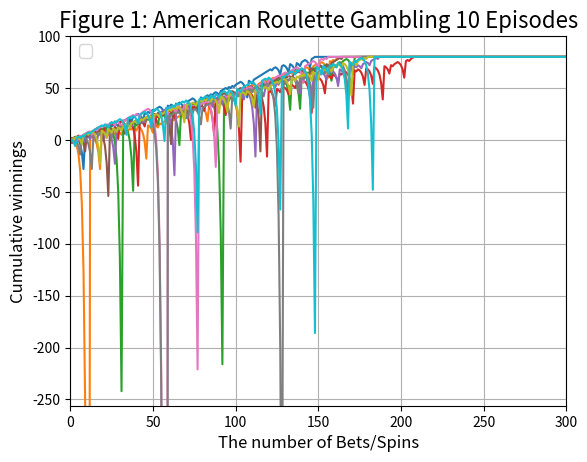
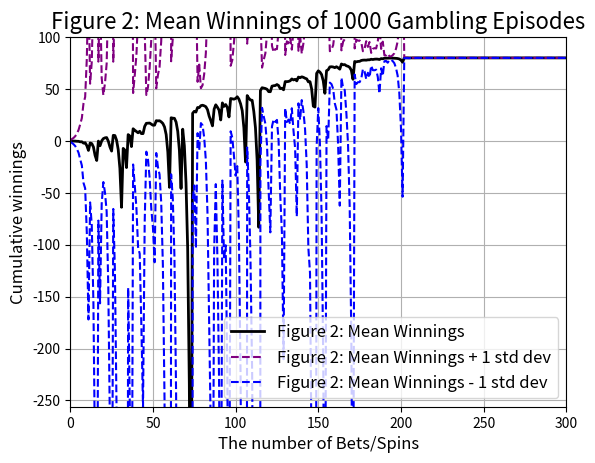
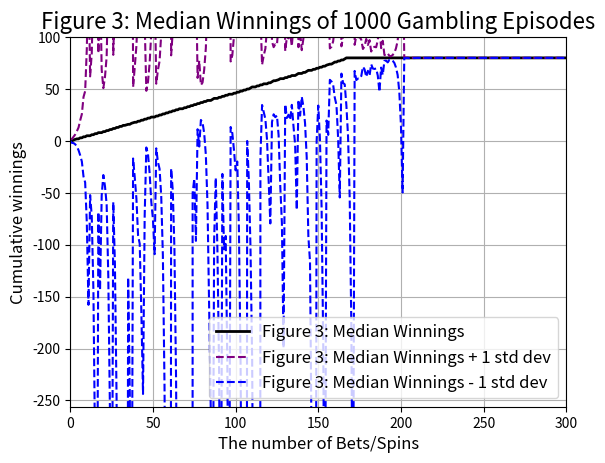
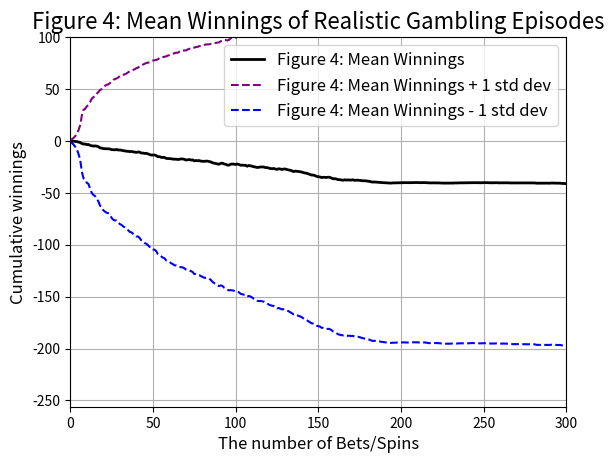
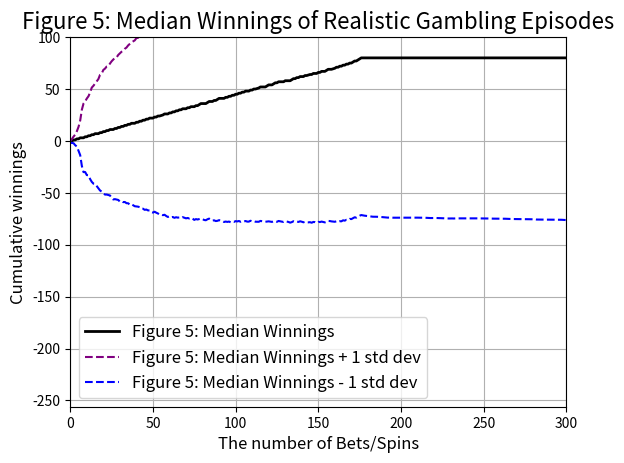

The matplotlib source for these figures, in order:
""""""  		  	   		  		 		  		  		    	 		 		   		 		  
"""Assess a betting strategy.  		  	   		  		 		  		  		    	 		 		   		 		  
  		  	   		  		 		  		  		    	 		 		   		 		  
Copyright 2018, Georgia Institute of Technology (Georgia Tech)  		  	   		  		 		  		  		    	 		 		   		 		  
Atlanta, Georgia 30332  		  	   		  		 		  		  		    	 		 		   		 		  
All Rights Reserved  		  	   		  		 		  		  		    	 		 		   		 		  
  		  	   		  		 		  		  		    	 		 		   		 		  
Template code for CS 4646/7646  		  	   		  		 		  		  		    	 		 		   		 		  
  		  	   		  		 		  		  		    	 		 		   		 		  
Georgia Tech asserts copyright ownership of this template and all derivative  		  	   		  		 		  		  		    	 		 		   		 		  
works, including solutions to the projects assigned in this course. Students  		  	   		  		 		  		  		    	 		 		   		 		  
and other users of this template code are advised not to share it with others  		  	   		  		 		  		  		    	 		 		   		 		  
or to make it available on publicly viewable websites including repositories  		  	   		  		 		  		  		    	 		 		   		 		  
such as github and gitlab.  This copyright statement should not be removed  		  	   		  		 		  		  		    	 		 		   		 		  
or edited.  		  	   		  		 		  		  		    	 		 		   		 		  
  		  	   		  		 		  		  		    	 		 		   		 		  
We do grant permission to share solutions privately with non-students such  		  	   		  		 		  		  		    	 		 		   		 		  
as potential employers. However, sharing with other current or future  		  	   		  		 		  		  		    	 		 		   		 		  
students of CS 7646 is prohibited and subject to being investigated as a  		  	   		  		 		  		  		    	 		 		   		 		  
GT honor code violation.  		  	   		  		 		  		  		    	 		 		   		 		  
  		  	   		  		 		  		  		    	 		 		   		 		  
-----do not edit anything above this line---  		  	   		  		 		  		  		    	 		 		   		 		  
  		  	   		  		 		  		  		    	 		 		   		 		  
Student Name: Shichao Zhou (replace with your name)  		  	   		  		 		  		  		    	 		 		   		 		  
GT User ID: szhou401 (replace with your User ID)  		  	   		  		 		  		  		    	 		 		   		 		  
GT ID: 903948749 (replace with your GT ID)  		  	   		  		 		  		  		    	 		 		   		 		  
"""  		  	   		  		 		  		  		    	 		 		   		 		  
  		  	   		  		 		  		  		    	 		 		   		 		  
import numpy as np  		  	   		  		 		  		  		    	 		 		   		 		  
import matplotlib.pyplot as plt

  		  	   		  		 		  		  		    	 		 		   		 		  
def author():  		  	   		  		 		  		  		    	 		 		   		 		  
    """  		  	   		  		 		  		  		    	 		 		   		 		  
    :return: The GT username of the student  		  	   		  		 		  		  		    	 		 		   		 		  
    :rtype: str  		  	   		  		 		  		  		    	 		 		   		 		  
    """  		  	   		  		 		  		  		    	 		 		   		 		  
    return "Shichao.Zhou"  # replace tb34 with your Georgia Tech username.
  		  	   		  		 		  		  		    	 		 		   		 		  
  		  	   		  		 		  		  		    	 		 		   		 		  
def gtid():  		  	   		  		 		  		  		    	 		 		   		 		  
    """  		  	   		  		 		  		  		    	 		 		   		 		  
    :return: The GT ID of the student  		  	   		  		 		  		  		    	 		 		   		 		  
    :rtype: int  		  	   		  		 		  		  		    	 		 		   		 		  
    """  		  	   		  		 		  		  		    	 		 		   		 		  
    return 903948749 # replace with your GT ID number
  		  	   		  		 		  		  		    	 		 		   		 		  
  		  	   		  		 		  		  		    	 		 		   		 		  
def get_spin_result(win_prob):  		  	   		  		 		  		  		    	 		 		   		 		  
    """  		  	   		  		 		  		  		    	 		 		   		 		  
    Given a win probability between 0 and 1, the function returns whether the probability will result in a win.  		  	   		  		 		  		  		    	 		 		   		 		  
  		  	   		  		 		  		  		    	 		 		   		 		  
    :param win_prob: The probability of winning  		  	   		  		 		  		  		    	 		 		   		 		  
    :type win_prob: float  		  	   		  		 		  		  		    	 		 		   		 		  
    :return: The result of the spin.  		  	   		  		 		  		  		    	 		 		   		 		  
    :rtype: bool  		  	   		  		 		  		  		    	 		 		   		 		  
    """  		  	   		  		 		  		  		    	 		 		   		 		  
    result = False  		  	   		  		 		  		  		    	 		 		   		 		  
    if np.random.random() <= win_prob:  		  	   		  		 		  		  		    	 		 		   		 		  
        result = True  		  	   		  		 		  		  		    	 		 		   		 		  
    return result  		  	   		  		 		  		  		    	 		 		   		 		  
  		  	   		  		 		  		  		    	 		 		   		 		  
  		  	   		  		 		  		  		    	 		 		   		 		  
# def test_code():
#     """
#     Method to test your code
#     """
#     win_prob = 18/38 # set appropriately to the probability of a win
#     np.random.seed(gtid())  # do this only once
#     print(get_spin_result(win_prob))  # test the roulette spin
#     # add your code here to implement the experiments
#
#
# if __name__ == "__main__":
#     test_code()

# Each series of 1000 bets are called an episode
def simulate_simple_bet_strategy(simulate_episodes, win_prob):
    # print("Running strategy for ideal scenario...")
    episode = 1
    each_episode_winnings = [] # Store winnings for each episode
    while episode <= simulate_episodes:
        episode_winnings = 0
        bets = 1
        eposide_winnings_of_each_bet = []
        # Carry over $80 to the next if prev episode reached $80 per requirement
        # Below could be simplified as if episode_winnings < 80: episode_winnings = 0
        # episode starts
        while bets < 1001:
            # bet starts
            if episode_winnings < 80:
                won = False
                bet_amount = 1
                # Keep betting until player won
                while not won:
                    won = get_spin_result(win_prob)
                    if won == True:
                        # bet ends condition 1: player won
                        episode_winnings = episode_winnings + bet_amount
                    else:
                        # bet ends condition 2: player lost
                        episode_winnings = episode_winnings - bet_amount
                        bet_amount *= 2
                    # bet ends events:
                    # 1) increment bet counter;
                    # 2) append current bet's episode winnings to the array;
                    # 3) check if bet counters reach 1000, then continue if < 1000 or break if > 1000
                    bets += 1
                    eposide_winnings_of_each_bet.append(episode_winnings)
                    if bets == 1000:
                        break
            else:
                eposide_winnings_of_each_bet.append(80)
                bets += 1
        # episode ends events: 1) Increment episode counter; 2) Add previous winning records to the result array.
        # print("EP {}: Player reaches ${} in {} bets" .format(episode,episode_winnings,bets))
        episode += 1
        each_episode_winnings.append(eposide_winnings_of_each_bet)
    return each_episode_winnings



# Figure 1
def f1_10_episodes(win_prob):
    plt.figure()
    outcome = simulate_simple_bet_strategy(10,win_prob)
    for i in outcome:
        plt.plot(i)
    plt.xlim(0, 300)
    plt.ylim(-256, 100)
    plt.xlabel("The number of Bets/Spins",fontsize = 12)
    plt.ylabel("Cumulative winnings",fontsize = 12)
    plt.title("Figure 1: American Roulette Gambling 10 Episodes",fontsize = 16)
    plt.legend(fontsize=12)
    plt.grid(True)
    plt.savefig("figure_1.png")
# Figure 2 & 3
def f2_f3_plot(data1, stat_func,title,filename) :
    stats = stat_func(data1, axis=0)
    std_dev = np.std(data1, axis=0)

    plt.figure()
    plt.plot(stats, label=title,color="black",linewidth=2.0)
    plt.plot(stats + std_dev, linestyle='dashed', color='purple', label=f"{title} + 1 std dev")
    plt.plot(stats - std_dev, linestyle='dashed', color='blue', label=f"{title} - 1 std dev")
    plt.xlim(0, 300)
    plt.ylim(-256, 100)
    plt.xlabel("The number of Bets/Spins", fontsize=12)
    plt.ylabel("Cumulative winnings", fontsize=12)
    plt.title(f"{title} of 1000 Gambling Episodes", fontsize=16)
    plt.legend(fontsize =12)
    plt.grid(True)
    plt.savefig(filename)

def save_as_text(data):
    indices =[]
    for spin, row in enumerate(data,1):
        try:
            index = np.where(row == 80)[0][0]
            results = f"{spin}: The first value 80 is found on {index + 1}"
            indices.append(results)
        except IndexError:
            results =f"{spin}: The value 80 is not found"
            indices.append(results)
    with open('p1_results.txt', 'w') as file:
        for ind in indices:
            file.write(ind + "\n")


def simulate_realistic_bet_strategy(simualte_episodes, win_prob):
    # print("Running strategy for realistic scenario...")
    episode = 1
    each_episode_winnings = [] # Store winnings for each episode
    while episode <= simualte_episodes:
        episode_winnings = 0
        bets = 1
        eposide_winnings_of_each_bet = []
        # episode starts
        bankroll = 256
        while bets < 1001:
            if episode_winnings < 80 and episode_winnings > -256:
                # bet starts
                won = False
                bet_amount = 1
                # Keep betting until player won
                while not won:
                    won = get_spin_result(win_prob)
                    # when player's current eposode winnings cannot cover the bet amount, then they can only use the residual amount.
                    bet_amount = min(bet_amount, bankroll)
                    if won == True:
                        # bet ends condition 1: player won
                        episode_winnings = episode_winnings + bet_amount
                        bankroll += bet_amount
                    else:
                        # bet ends condition 2: player lost
                        episode_winnings = episode_winnings - bet_amount
                        bankroll -= bet_amount
                        bet_amount *= 2
                    # bet ends events:
                    # 1) increment bet counter;
                    # 2) append current bet's episode winnings to the array;
                    # 3) check if bet counters reach 1000, then continue if the counter < 1000 or break if the counter > 1000
                    # 4) *New check condition for realistic: if current episode winning <= -256, then player will lose all money in the current episode, then we quit the game.
                    eposide_winnings_of_each_bet.append(episode_winnings)
                    bets += 1
                    if bets == 1000 or bankroll <= 0:
                        break
            elif episode_winnings >= 80:
                eposide_winnings_of_each_bet.append(80)
                bets += 1
            else:
                eposide_winnings_of_each_bet.append(-256)
                bets += 1

        # episode ends events:
        # 1) Increment episode counter;
        # 2) Add previous winning records to the result array.
        # print("EP {}: Player reaches ${} in {} bets" .format(episode,episode_winnings,bets))
        episode += 1
        each_episode_winnings.append(eposide_winnings_of_each_bet)
    return each_episode_winnings

# Figure 4 & 5
def f4_f5_plot(data2, stat_func,title,filename):
    stats = stat_func(data2, axis=0)
    std_dev = np.std(data2, axis=0)

    plt.figure()
    plt.plot(stats, label=title,color="black",linewidth=2.0)
    plt.plot(stats + std_dev, linestyle='dashed', color='purple', label=f"{title} + 1 std dev")
    plt.plot(stats - std_dev, linestyle='dashed', color='blue', label=f"{title} - 1 std dev")
    plt.xlim(0, 300)
    plt.ylim(-256, 100)
    plt.xlabel("The number of Bets/Spins", fontsize=12)
    plt.ylabel("Cumulative winnings", fontsize=12)
    plt.title(f"{title} of Realistic Gambling Episodes", fontsize=16)
    plt.legend(fontsize =12)
    plt.grid(True)
    plt.savefig(filename)


def test_code():
    """
    Method to test your code
    """
    win_prob = 18 / 38  # https://en.wikipedia.org/wiki/Roulette#Rules_of_play_against_a_casino
    np.random.seed(gtid())  # do this only once
    print(get_spin_result(win_prob))  # test the roulette spin
    # add your code here to implement the experiments
    f1_10_episodes(win_prob)
    # # figure 2 & 3
    data1 =np.array(simulate_simple_bet_strategy(1000, win_prob))
    f2_f3_plot(data1, np.mean, "Figure 2: Mean Winnings", "figure_2.png")
    f2_f3_plot(data1, np.median, "Figure 3: Median Winnings", "figure_3.png")
    save_as_text(data1)
    # # figure 4 & 5
    data2 =np.array(simulate_realistic_bet_strategy(1000, win_prob))
    # Count the frequency of 80 and -256 appearances for each episode
    count_80 = sum(1 for row in data2 if 80 in row)
    count_256 = sum(1 for row in data2 if -256 in row)
    # print(count_80)
    # print(count_256)
    f4_f5_plot(data2, np.mean, "Figure 4: Mean Winnings", "figure_4.png")
    f4_f5_plot(data2, np.median, "Figure 5: Median Winnings", "figure_5.png")



if __name__ == "__main__":
    test_code()
